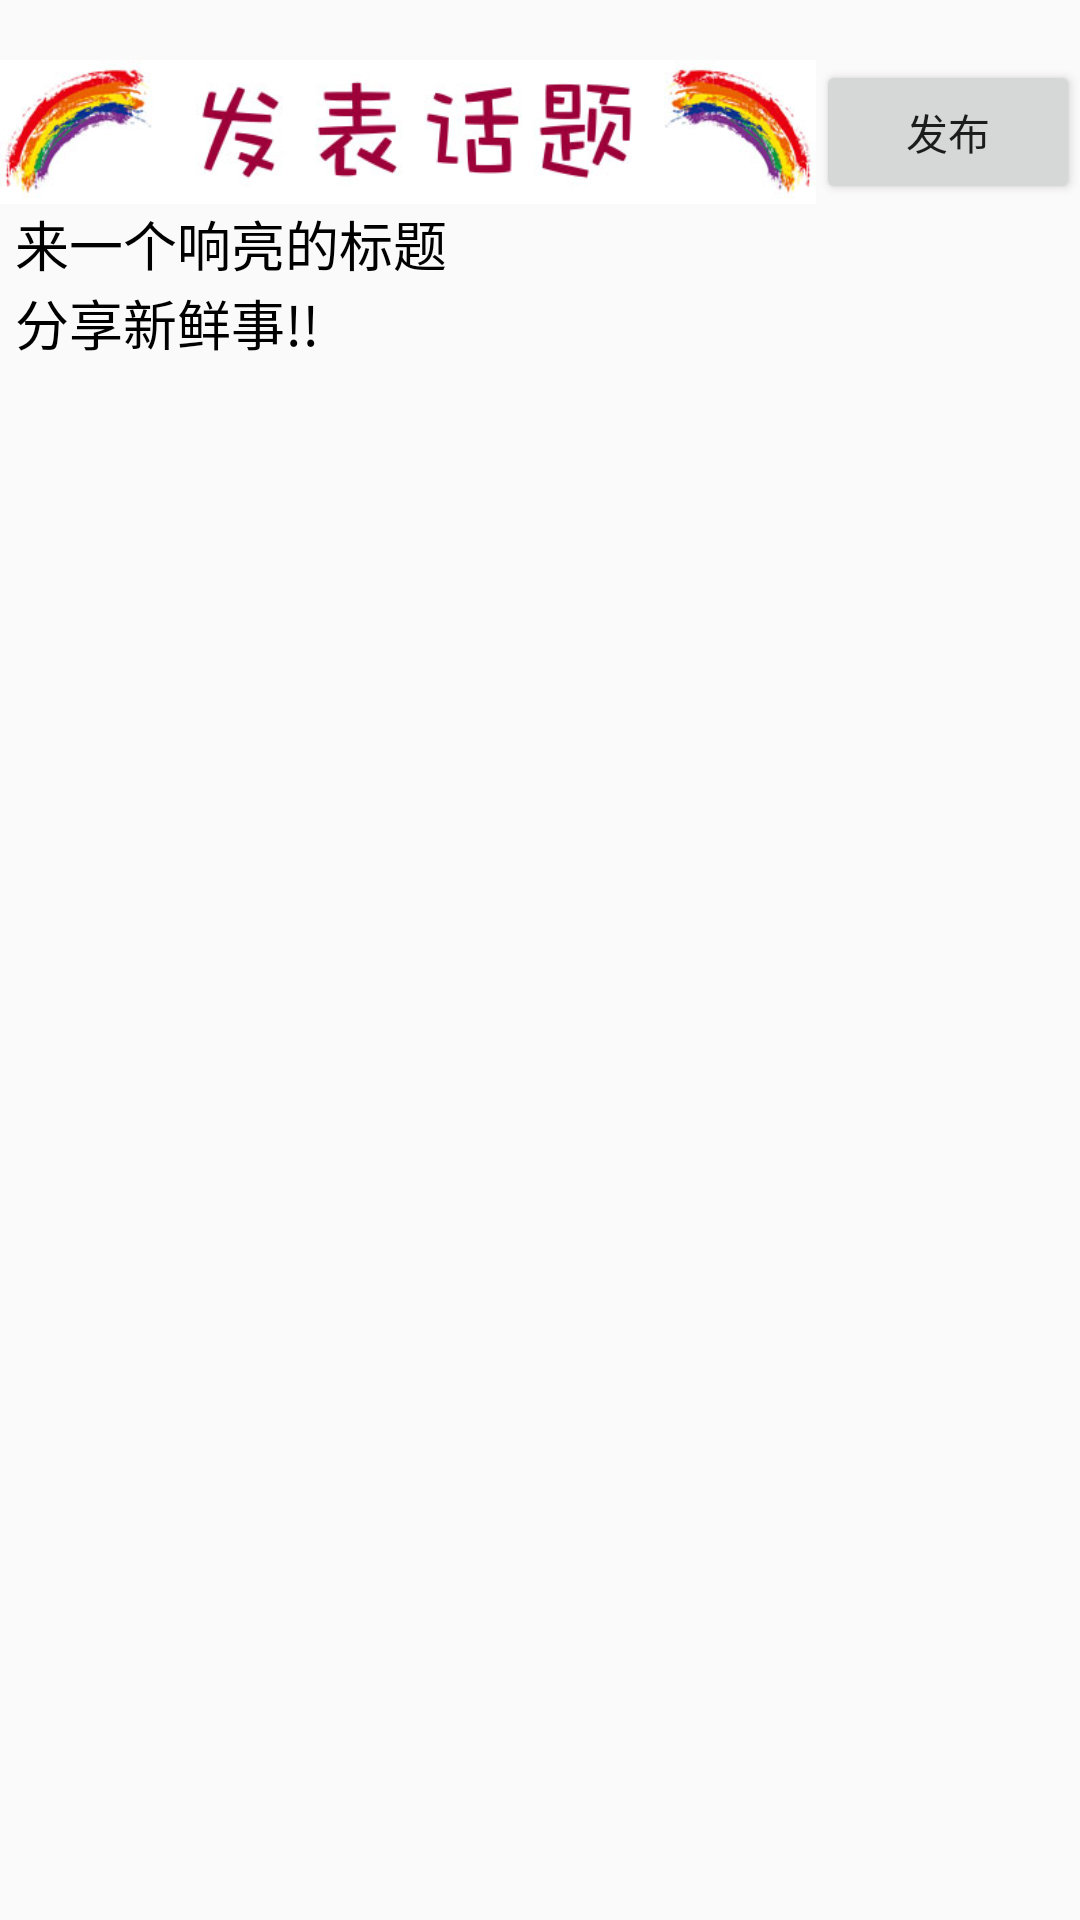

Here is an Android app screen rendered from its layout file. Give the layout XML and the strings, colors and styles it references.
<!-- AndroidManifest.xml: application theme AppTheme -->
<!-- res/layout/person_layour.xml -->
<?xml version="1.0" encoding="utf-8"?>
<RelativeLayout
    xmlns:android="http://schemas.android.com/apk/res/android"
    android:orientation="vertical"
    android:layout_width="match_parent"
    android:layout_height="match_parent"
    android:paddingTop="20dp"
    >

    <ImageView
        android:id="@+id/main_title_imageview"
        android:layout_width="match_parent"
        android:layout_height="60dp"
        android:background="@drawable/reply"
        android:layout_gravity="center_horizontal"
        android:layout_toStartOf="@+id/submit"
        android:layout_alignBottom="@+id/submit" />

    <EditText
        android:paddingStart="5dp"
        android:paddingEnd="5dp"
        android:layout_width="match_parent"
        android:layout_height="wrap_content"
        android:id="@+id/submitmain"
        android:hint="分享新鲜事!!"
        android:textColor="#000"
        android:gravity="top"
        android:minLines="25"
        android:textColorHint="#000"
        android:background="@drawable/selector"
        android:layout_below="@+id/submittitle"
        android:layout_alignParentStart="true"
        android:maxLength="300"
        />

    <EditText
        android:paddingStart="5dp"
        android:paddingEnd="5dp"
        android:layout_width="match_parent"
        android:layout_height="wrap_content"
        android:id="@+id/submittitle"
        android:background="@drawable/selector"
        android:hint="来一个响亮的标题"
        android:textColorHint="#000"
        android:textColor="#000"
        android:layout_below="@+id/main_title_imageview"
        android:layout_alignParentStart="true"
        android:maxLength="15"/>

    <Button
        android:layout_width="wrap_content"
        android:layout_height="wrap_content"
        android:text="发布"
        android:id="@+id/submit"
        android:layout_alignParentTop="true"
        android:layout_alignParentEnd="true" />

</RelativeLayout>
<!-- resources referenced by this layout -->
<resources>
  <!-- drawable reply: jpg bitmap (drawable, 35959 bytes) -->
  <style name="AppTheme" parent="Theme.AppCompat.Light.NoActionBar">
          
          
          
      </style>
</resources>
